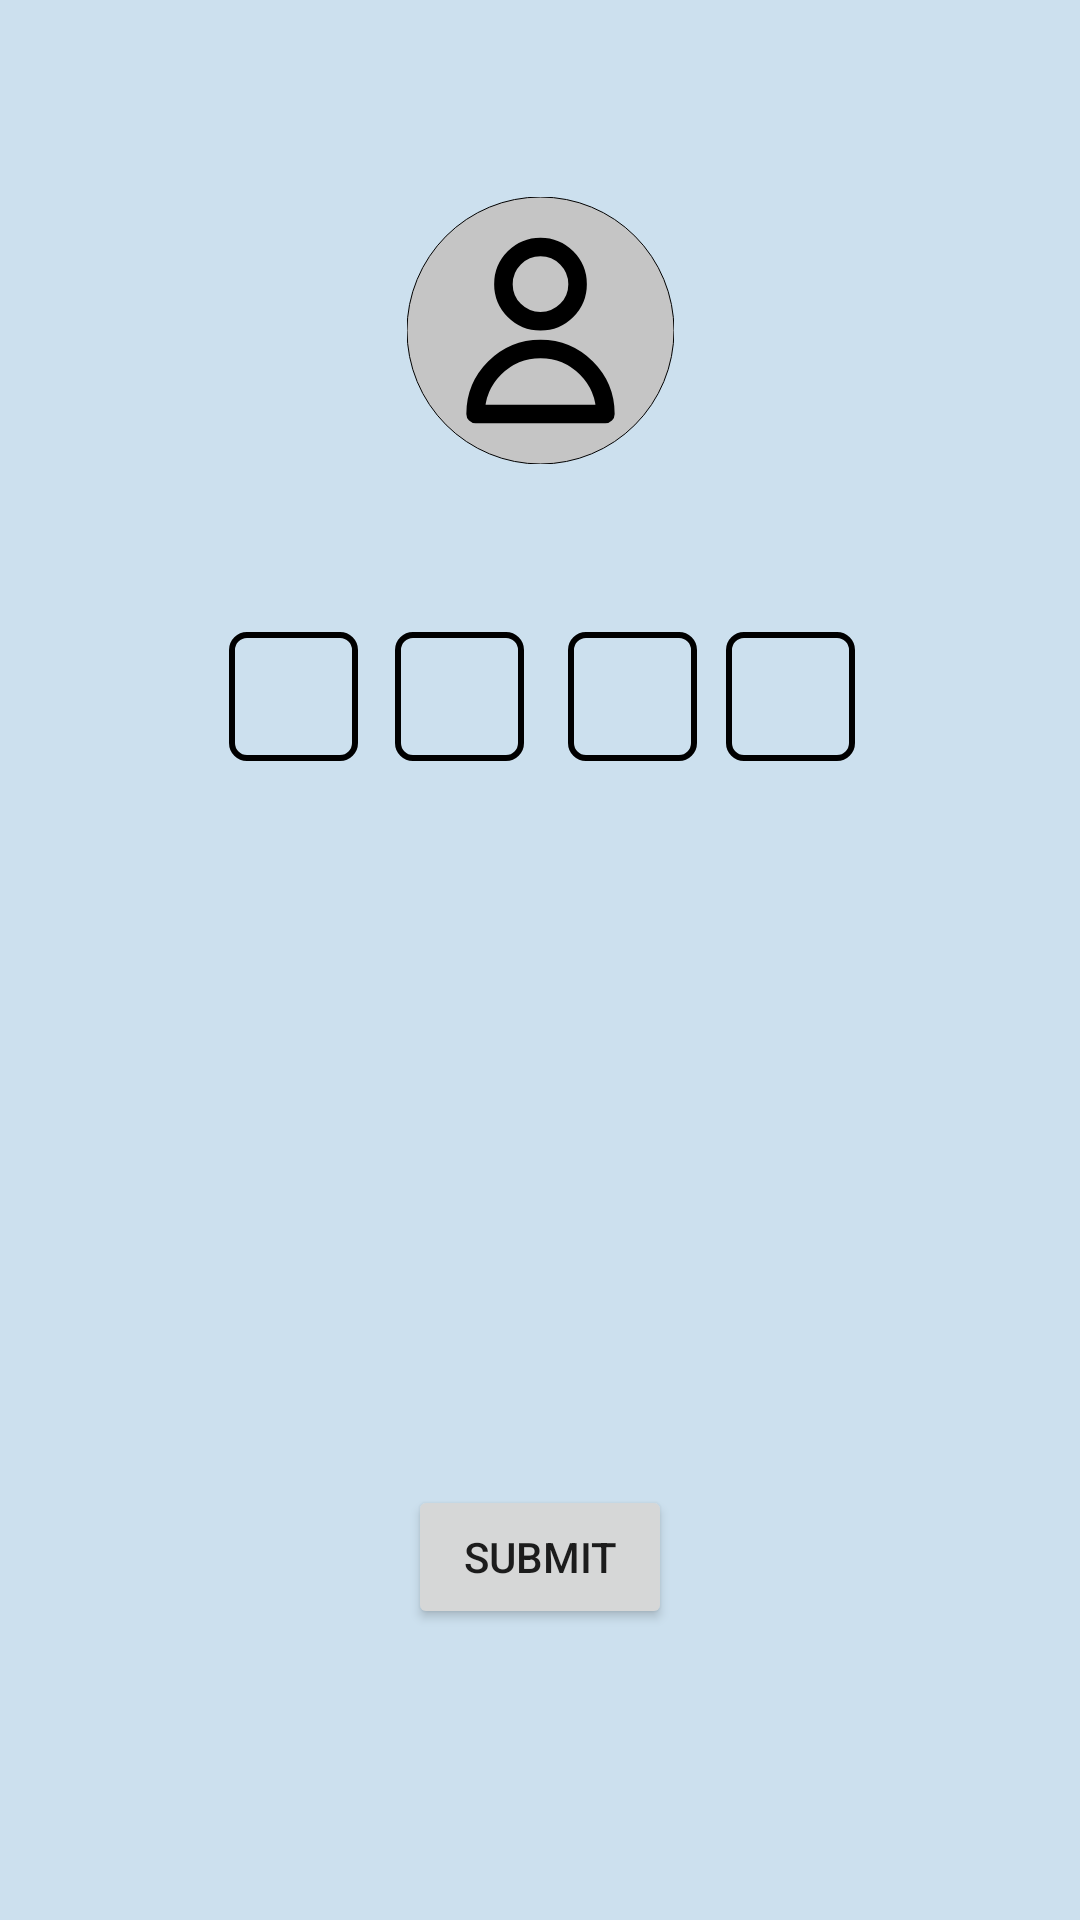

Reconstruct the res/layout file that produces this screen, plus the resources it refers to.
<!-- AndroidManifest.xml: application theme Theme.PosDiary -->
<!-- res/layout/activity_passcode.xml -->
<?xml version="1.0" encoding="utf-8"?>
<androidx.constraintlayout.widget.ConstraintLayout xmlns:android="http://schemas.android.com/apk/res/android"
    xmlns:app="http://schemas.android.com/apk/res-auto"
    xmlns:tools="http://schemas.android.com/tools"
    android:id="@+id/main"
    android:layout_width="match_parent"
    android:layout_height="match_parent"
    android:background="@color/teal_700"
    tools:context=".passcode">


    <ImageView
        android:id="@+id/imageView3"
        android:layout_width="93dp"
        android:layout_height="89dp"
        android:autofillHints=""
        android:contentDescription="@string/userlogo"
        app:layout_constraintBottom_toBottomOf="parent"
        app:layout_constraintEnd_toEndOf="parent"
        app:layout_constraintStart_toStartOf="parent"
        app:layout_constraintTop_toTopOf="parent"
        app:layout_constraintVertical_bias="0.119"
        app:srcCompat="@drawable/userbtn" />

    <EditText
        android:id="@+id/key1"
        android:layout_width="43dp"
        android:layout_height="43dp"
        android:background="@drawable/rounded_key"
        android:ems="10"
        android:gravity="center"
        android:inputType="numberPassword"
        android:maxLength="1"

        app:layout_constraintBottom_toBottomOf="parent"
        app:layout_constraintEnd_toEndOf="parent"
        app:layout_constraintHorizontal_bias="0.241"
        app:layout_constraintStart_toStartOf="parent"
        app:layout_constraintTop_toTopOf="parent"
        app:layout_constraintVertical_bias="0.353" />

    <EditText
        android:id="@+id/key2"
        android:layout_width="43dp"
        android:layout_height="43dp"
        android:background="@drawable/rounded_key"
        android:ems="10"
        android:gravity="center"
        android:inputType="numberPassword"
        android:maxLength="1"
        app:layout_constraintBottom_toBottomOf="parent"
        app:layout_constraintEnd_toEndOf="parent"
        app:layout_constraintHorizontal_bias="0.415"
        app:layout_constraintStart_toStartOf="parent"
        app:layout_constraintTop_toTopOf="parent"
        app:layout_constraintVertical_bias="0.353" />

    <EditText
        android:id="@+id/key3"
        android:layout_width="43dp"
        android:layout_height="43dp"
        android:background="@drawable/rounded_key"
        android:ems="10"
        android:gravity="center"
        android:inputType="numberPassword"
        android:maxLength="1"
        app:layout_constraintBottom_toBottomOf="parent"
        app:layout_constraintEnd_toEndOf="parent"
        app:layout_constraintHorizontal_bias="0.597"
        app:layout_constraintStart_toStartOf="parent"
        app:layout_constraintTop_toTopOf="parent"
        app:layout_constraintVertical_bias="0.353" />

    <EditText
        android:id="@+id/key4"
        android:layout_width="43dp"
        android:layout_height="43dp"
        android:background="@drawable/rounded_key"
        android:ems="10"
        android:gravity="center"
        android:inputType="numberPassword"
        android:maxLength="1"
        app:layout_constraintBottom_toBottomOf="parent"
        app:layout_constraintEnd_toEndOf="parent"
        app:layout_constraintHorizontal_bias="0.763"
        app:layout_constraintStart_toStartOf="parent"
        app:layout_constraintTop_toTopOf="parent"
        app:layout_constraintVertical_bias="0.353" />


    <Button
        android:id="@+id/button"
        android:layout_width="wrap_content"
        android:layout_height="wrap_content"
        android:text="SUBMIT"
        app:layout_constraintBottom_toBottomOf="parent"
        app:layout_constraintEnd_toEndOf="parent"
        app:layout_constraintStart_toStartOf="parent"
        app:layout_constraintTop_toTopOf="parent"
        app:layout_constraintVertical_bias="0.836" />


</androidx.constraintlayout.widget.ConstraintLayout>
<!-- resources referenced by this layout -->
<resources>
  <color name="teal_700">#CCE0EE</color>
  <!-- drawable rounded_key (drawable) -->
  <?xml version="1.0" encoding="utf-8"?>
  <shape xmlns:android="http://schemas.android.com/apk/res/android">
  
      <corners android:radius="5dp"/>
      <solid android:color="@android:color/transparent"/>
      <stroke android:width="2dp" android:color="@color/black"/>
  
  </shape>
  <!-- drawable userbtn (drawable) -->
  <vector xmlns:android="http://schemas.android.com/apk/res/android"
      android:width="800dp"
      android:height="800dp"
      android:viewportWidth="28.8"
      android:viewportHeight="28.8">
    <path
        android:pathData="M14.4,0L14.4,0A14.4,14.4 0,0 1,28.8 14.4L28.8,14.4A14.4,14.4 0,0 1,14.4 28.8L14.4,28.8A14.4,14.4 0,0 1,0 14.4L0,14.4A14.4,14.4 0,0 1,14.4 0z"
        android:strokeWidth="0"
        android:fillColor="#C5C5C5"
        android:strokeColor="#000000"/>
    <path
        android:pathData="M18.4,9.4C18.4,11.609 16.609,13.4 14.4,13.4C12.191,13.4 10.4,11.609 10.4,9.4C10.4,7.191 12.191,5.4 14.4,5.4C16.609,5.4 18.4,7.191 18.4,9.4Z"
        android:strokeLineJoin="round"
        android:strokeWidth="2"
        android:fillColor="#00000000"
        android:strokeColor="#000000"
        android:strokeLineCap="round"/>
    <path
        android:pathData="M14.4,16.4C10.534,16.4 7.4,19.534 7.4,23.4L21.4,23.4C21.4,19.534 18.266,16.4 14.4,16.4Z"
        android:strokeLineJoin="round"
        android:strokeWidth="2"
        android:fillColor="#00000000"
        android:strokeColor="#000000"
        android:strokeLineCap="round"/>
  </vector>
  <string name="userlogo">userlogo</string>
  <style name="Theme.PosDiary" parent="Theme.MaterialComponents.DayNight.DarkActionBar">
          
          <item name="colorPrimary">@color/purple_500</item>
          <item name="colorPrimaryVariant">@color/purple_700</item>
          <item name="colorOnPrimary">@color/white</item>
          
          <item name="colorSecondary">@color/teal_200</item>
          <item name="colorSecondaryVariant">@color/teal_700</item>
          <item name="colorOnSecondary">@color/black</item>
          
          <item name="android:statusBarColor">?attr/colorPrimaryVariant</item>
  
  
  
          
  
          <item name="windowActionBar">false</item>
          <item name="windowNoTitle">true</item>
  
  
          <item name="android:windowFullscreen">true</item>
          <item name="android:windowNoTitle">true</item>
  
      </style>
  <color name="black">#FF000000</color>
  <color name="purple_500">#FF6200EE</color>
  <color name="purple_700">#FF3700B3</color>
  <color name="white">#FFFFFFFF</color>
  <color name="teal_200">#9CABC2</color>
</resources>
